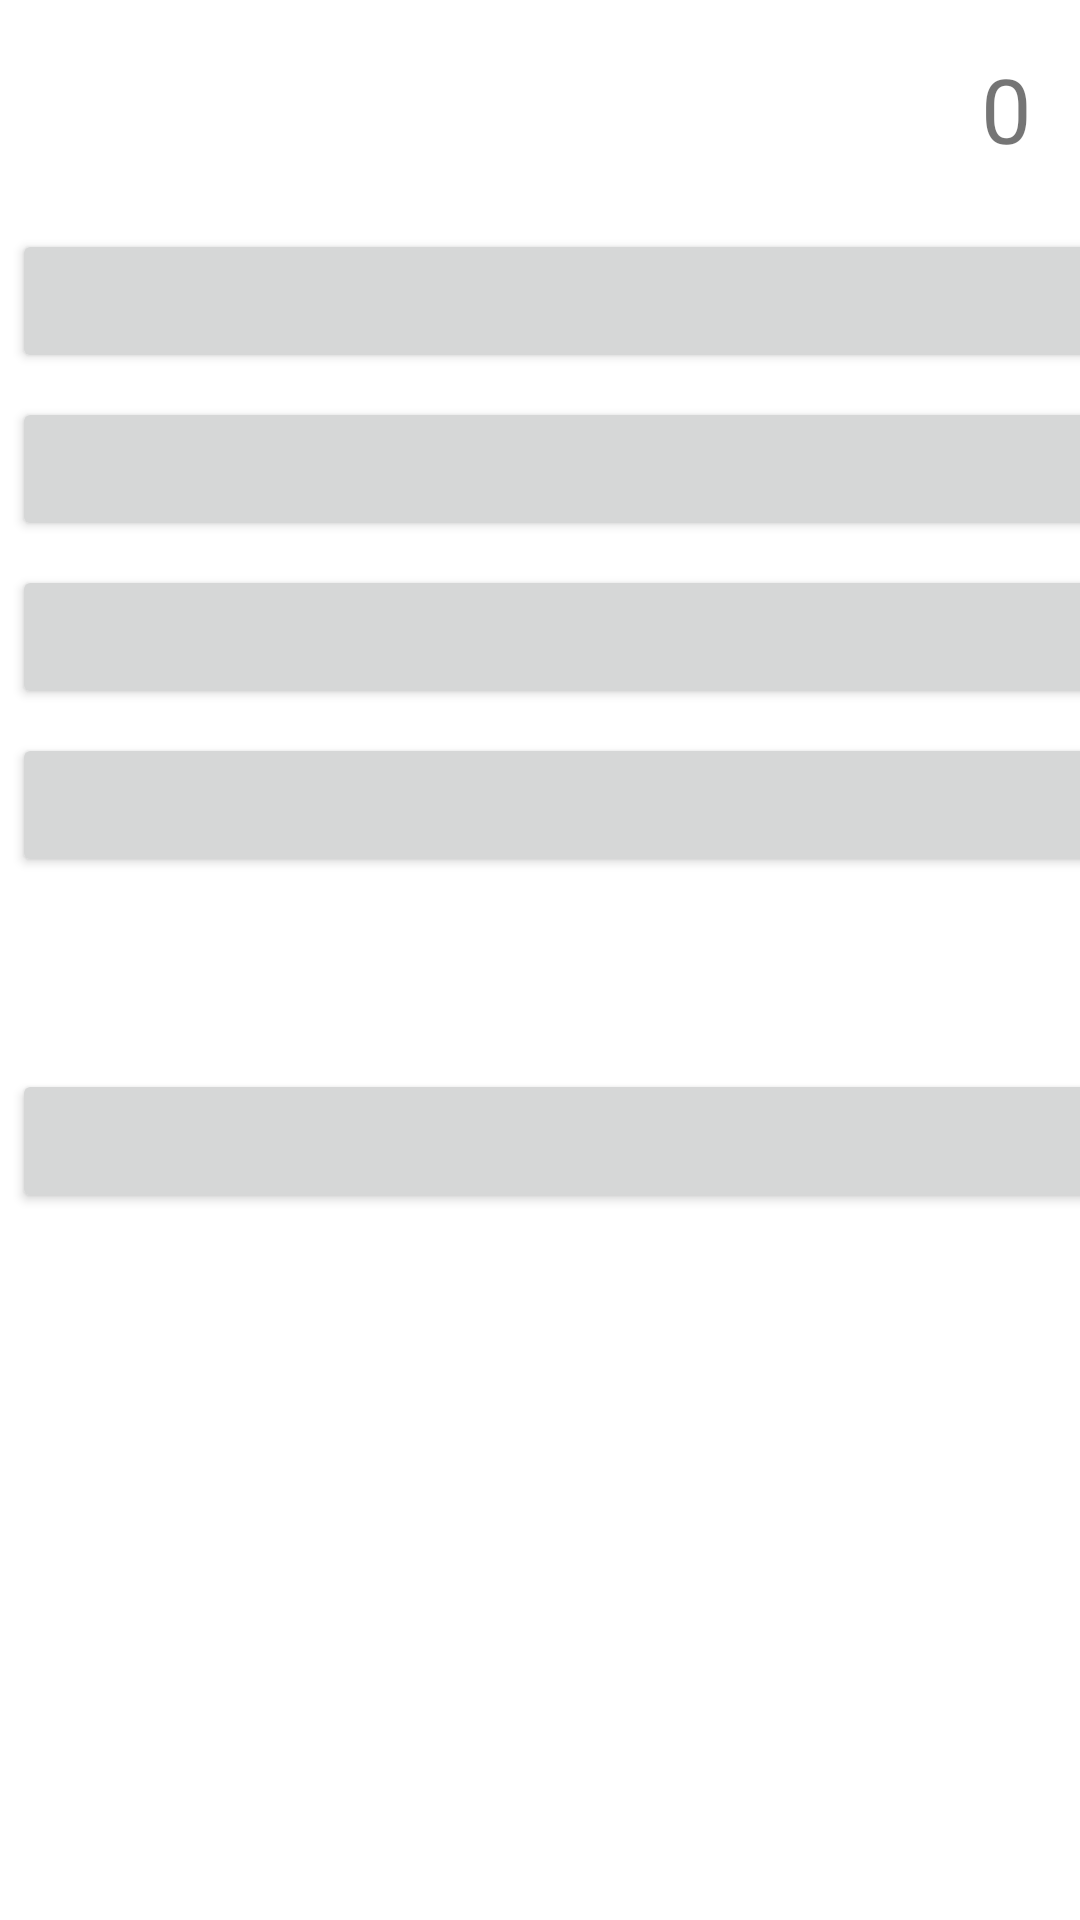

Android layout source for this screen:
<!-- AndroidManifest.xml: application theme Theme.Calculateapp -->
<!-- res/layout/activity_main.xml -->
<?xml version="1.0" encoding="utf-8"?>
<LinearLayout xmlns:android="http://schemas.android.com/apk/res/android"
    android:orientation="vertical"
    android:layout_width="match_parent"
    android:layout_height="match_parent"
    android:id="@+id/mainLayout"
    >

    <TextView
        android:id="@+id/textView"
        android:layout_width="match_parent"
        android:layout_height="wrap_content"
        android:textSize="30sp"
        android:layout_margin="16dp"
        android:text="0"
        android:gravity="end" />

    <GridLayout
        android:layout_width="match_parent"
        android:layout_height="wrap_content"
        android:columnCount="5"
        android:rowCount="7"
        android:useDefaultMargins="true">

        <Button
            android:id="@+id/button_7"
            android:text="7"
            android:layout_column="0"
            android:layout_row="1"
            android:layout_columnWeight="1"
            android:layout_rowWeight="1" />

        <Button
            android:id="@+id/button_8"
            android:text="8"
            android:layout_column="1"
            android:layout_row="1"
            android:layout_columnWeight="1"
            android:layout_rowWeight="1" />

        <Button
            android:id="@+id/button_9"
            android:text="9"
            android:layout_column="2"
            android:layout_row="1"
            android:layout_columnWeight="1"
            android:layout_rowWeight="1" />

        <Button
            android:id="@+id/button_divide"
            android:text="/"
            android:layout_column="3"
            android:layout_row="1"
            android:layout_columnWeight="1"
            android:layout_rowWeight="1" />

        <Button
            android:id="@+id/button_4"
            android:text="4"
            android:layout_column="0"
            android:layout_row="2"
            android:layout_columnWeight="1"
            android:layout_rowWeight="1" />

        <Button
            android:id="@+id/button_5"
            android:text="5"
            android:layout_column="1"
            android:layout_row="2"
            android:layout_columnWeight="1"
            android:layout_rowWeight="1" />

        <Button
            android:id="@+id/button_6"
            android:text="6"
            android:layout_column="2"
            android:layout_row="2"
            android:layout_columnWeight="1"
            android:layout_rowWeight="1" />

        <Button
            android:id="@+id/button_multiply"
            android:text="*"
            android:layout_column="3"
            android:layout_row="2"
            android:layout_columnWeight="1"
            android:layout_rowWeight="1" />

        <Button
            android:id="@+id/button_1"
            android:text="1"
            android:layout_column="0"
            android:layout_row="3"
            android:layout_columnWeight="1"
            android:layout_rowWeight="1" />

        <Button
            android:id="@+id/button_2"
            android:text="2"
            android:layout_column="1"
            android:layout_row="3"
            android:layout_columnWeight="1"
            android:layout_rowWeight="1" />

        <Button
            android:id="@+id/button_3"
            android:text="3"
            android:layout_column="2"
            android:layout_row="3"
            android:layout_columnWeight="1"
            android:layout_rowWeight="1" />

        <Button
            android:id="@+id/button_subtract"
            android:text="-"
            android:layout_column="3"
            android:layout_row="3"
            android:layout_columnWeight="1"
            android:layout_rowWeight="1" />

        <Button
            android:id="@+id/button_0"
            android:text="0"
            android:layout_column="0"
            android:layout_row="4"
            android:layout_columnWeight="1"
            android:layout_rowWeight="1"
            android:layout_columnSpan="2" />

        <Button
            android:id="@+id/button_dot"
            android:text="."
            android:layout_column="2"
            android:layout_row="4"
            android:layout_columnWeight="1"
            android:layout_rowWeight="1" />

        <Button
            android:id="@+id/button_add"
            android:text="+"
            android:layout_column="3"
            android:layout_row="4"
            android:layout_columnWeight="1"
            android:layout_rowWeight="1" />

        <Button
            android:id="@+id/button_equal"
            android:text="="
            android:layout_column="3"
            android:layout_row="5"
            android:layout_rowWeight="1"
            android:layout_columnWeight="1" />

        <Button
            android:id="@+id/button_clear"
            android:text="Clear"
            android:layout_column="0"
            android:layout_columnSpan="2"
            android:layout_row="6"
            android:layout_columnWeight="1"
            android:layout_rowWeight="1" />


    </GridLayout>
</LinearLayout>
<!-- resources referenced by this layout -->
<resources>
  <style name="Theme.Calculateapp" parent="Theme.MaterialComponents.DayNight.DarkActionBar">
          
          <item name="colorPrimary">@color/purple_500</item>
          <item name="colorPrimaryVariant">@color/purple_700</item>
          <item name="colorOnPrimary">@color/white</item>
          
          <item name="colorSecondary">@color/teal_200</item>
          <item name="colorSecondaryVariant">@color/teal_700</item>
          <item name="colorOnSecondary">@color/black</item>
          
          <item name="android:statusBarColor">?attr/colorPrimaryVariant</item>
          
      </style>
  <!-- not gathered from this repository: default colours our renderer supplied (Android Studio template values) -->
  <color name="purple_500">#FF6200EE</color>
  <color name="purple_700">#FF3700B3</color>
  <color name="teal_200">#FF03DAC5</color>
  <color name="teal_700">#FF018786</color>
  <color name="black">#FF000000</color>
  <color name="white">#FFFFFFFF</color>
</resources>
